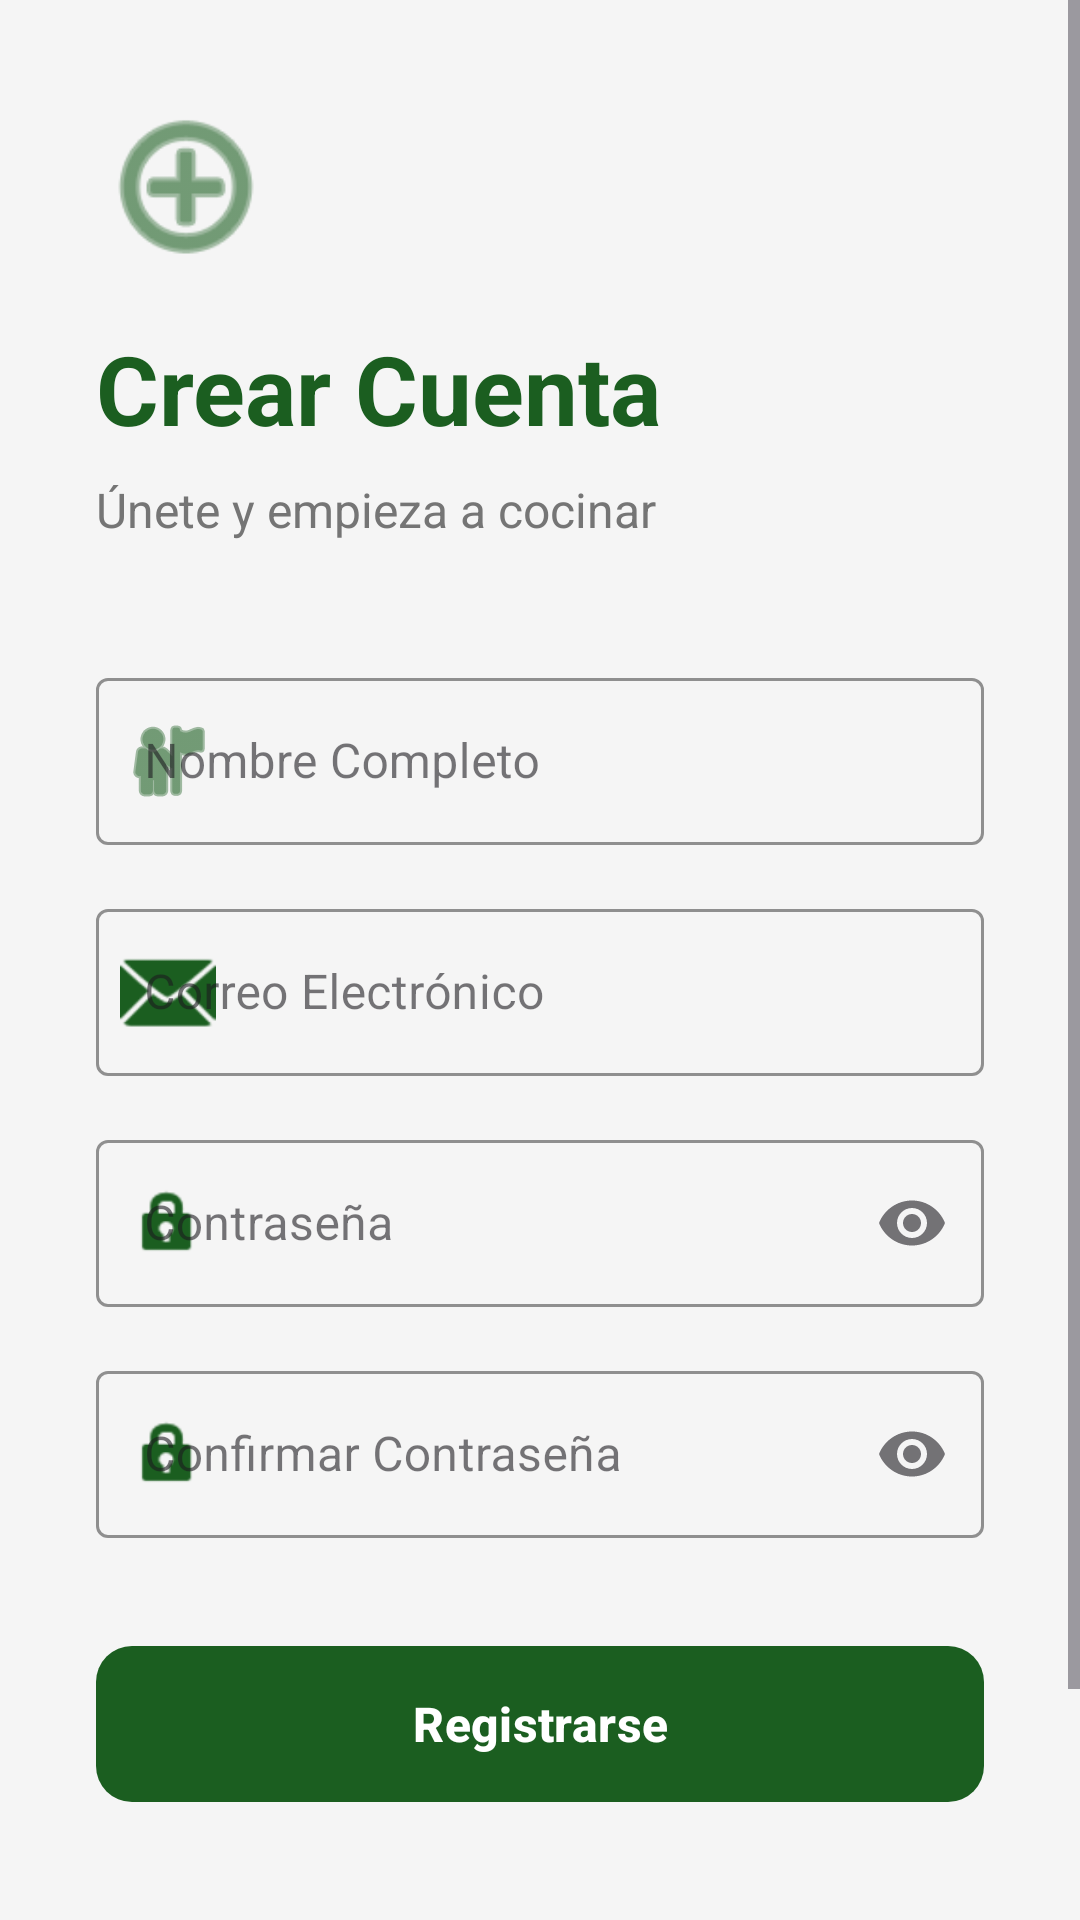

This screen was rendered from an Android layout file. Write that file and the resources it references.
<!-- AndroidManifest.xml: application theme Theme.Bibliotecadigital -->
<!-- res/layout/activity_register.xml -->
<?xml version="1.0" encoding="utf-8"?>
<ScrollView xmlns:android="http://schemas.android.com/apk/res/android"
    xmlns:app="http://schemas.android.com/apk/res-auto"
    xmlns:tools="http://schemas.android.com/tools"
    android:layout_width="match_parent"
    android:layout_height="match_parent"
    android:background="#F5F5F5"
    android:fillViewport="true">

    <androidx.constraintlayout.widget.ConstraintLayout
        android:layout_width="match_parent"
        android:layout_height="wrap_content"
        android:padding="32dp">

        <ImageView
            android:id="@+id/iconHeader"
            android:layout_width="60dp"
            android:layout_height="60dp"
            android:src="@android:drawable/ic_menu_add"
            app:tint="#1B5E20"
            app:layout_constraintBottom_toTopOf="@+id/titleText"
            app:layout_constraintStart_toStartOf="parent"
            app:layout_constraintTop_toTopOf="parent"
            app:layout_constraintVertical_chainStyle="packed" />

        <TextView
            android:id="@+id/titleText"
            android:layout_width="wrap_content"
            android:layout_height="wrap_content"
            android:layout_marginTop="16dp"
            android:text="Crear Cuenta"
            android:textColor="#1B5E20"
            android:textSize="32sp"
            android:textStyle="bold"
            app:layout_constraintBottom_toTopOf="@+id/subtitleText"
            app:layout_constraintStart_toStartOf="parent"
            app:layout_constraintTop_toBottomOf="@+id/iconHeader" />

        <TextView
            android:id="@+id/subtitleText"
            android:layout_width="wrap_content"
            android:layout_height="wrap_content"
            android:layout_marginTop="8dp"
            android:layout_marginBottom="32dp"
            android:text="Únete y empieza a cocinar"
            android:textColor="#757575"
            android:textSize="16sp"
            app:layout_constraintBottom_toTopOf="@+id/nameInputLayout"
            app:layout_constraintStart_toStartOf="parent"
            app:layout_constraintTop_toBottomOf="@+id/titleText" />

        <com.google.android.material.textfield.TextInputLayout
            android:id="@+id/nameInputLayout"
            style="@style/Widget.MaterialComponents.TextInputLayout.OutlinedBox"
            android:layout_width="match_parent"
            android:layout_height="wrap_content"
            android:layout_marginTop="8dp"
            android:hint="Nombre Completo"
            app:boxStrokeColor="#1B5E20"
            app:boxStrokeWidthFocused="2dp"
            app:startIconDrawable="@android:drawable/ic_menu_myplaces"
            app:startIconTint="#1B5E20"
            app:layout_constraintBottom_toTopOf="@+id/emailInputLayout"
            app:layout_constraintTop_toBottomOf="@+id/subtitleText"
            app:layout_constraintVertical_chainStyle="packed">

            <com.google.android.material.textfield.TextInputEditText
                android:id="@+id/nombreEditText"
                android:layout_width="match_parent"
                android:layout_height="wrap_content"
                android:inputType="textPersonName"
                android:textColor="#212121" />
        </com.google.android.material.textfield.TextInputLayout>

        <com.google.android.material.textfield.TextInputLayout
            android:id="@+id/emailInputLayout"
            style="@style/Widget.MaterialComponents.TextInputLayout.OutlinedBox"
            android:layout_width="match_parent"
            android:layout_height="wrap_content"
            android:layout_marginTop="16dp"
            android:hint="Correo Electrónico"
            app:boxStrokeColor="#1B5E20"
            app:boxStrokeWidthFocused="2dp"
            app:startIconDrawable="@android:drawable/ic_dialog_email"
            app:startIconTint="#1B5E20"
            app:layout_constraintBottom_toTopOf="@+id/passwordInputLayout"
            app:layout_constraintTop_toBottomOf="@+id/nameInputLayout">

            <com.google.android.material.textfield.TextInputEditText
                android:id="@+id/emailEditText"
                android:layout_width="match_parent"
                android:layout_height="wrap_content"
                android:inputType="textEmailAddress"
                android:textColor="#212121" />
        </com.google.android.material.textfield.TextInputLayout>

        <com.google.android.material.textfield.TextInputLayout
            android:id="@+id/passwordInputLayout"
            style="@style/Widget.MaterialComponents.TextInputLayout.OutlinedBox"
            android:layout_width="match_parent"
            android:layout_height="wrap_content"
            android:layout_marginTop="16dp"
            android:hint="Contraseña"
            app:boxStrokeColor="#1B5E20"
            app:endIconMode="password_toggle"
            app:startIconDrawable="@android:drawable/ic_lock_idle_lock"
            app:startIconTint="#1B5E20"
            app:layout_constraintBottom_toTopOf="@+id/confirmPasswordInputLayout"
            app:layout_constraintTop_toBottomOf="@+id/emailInputLayout">

            <com.google.android.material.textfield.TextInputEditText
                android:id="@+id/passwordEditText"
                android:layout_width="match_parent"
                android:layout_height="wrap_content"
                android:inputType="textPassword"
                android:textColor="#212121" />
        </com.google.android.material.textfield.TextInputLayout>

        <com.google.android.material.textfield.TextInputLayout
            android:id="@+id/confirmPasswordInputLayout"
            style="@style/Widget.MaterialComponents.TextInputLayout.OutlinedBox"
            android:layout_width="match_parent"
            android:layout_height="wrap_content"
            android:layout_marginTop="16dp"
            android:hint="Confirmar Contraseña"
            app:boxStrokeColor="#1B5E20"
            app:endIconMode="password_toggle"
            app:startIconDrawable="@android:drawable/ic_lock_idle_lock"
            app:startIconTint="#1B5E20"
            app:layout_constraintBottom_toTopOf="@+id/registerButton"
            app:layout_constraintTop_toBottomOf="@+id/passwordInputLayout">

            <com.google.android.material.textfield.TextInputEditText
                android:id="@+id/confirmPasswordEditText"
                android:layout_width="match_parent"
                android:layout_height="wrap_content"
                android:inputType="textPassword"
                android:textColor="#212121" />
        </com.google.android.material.textfield.TextInputLayout>

        <com.google.android.material.button.MaterialButton
            android:id="@+id/registerButton"
            android:layout_width="match_parent"
            android:layout_height="60dp"
            android:layout_marginTop="32dp"
            android:text="Registrarse"
            android:textSize="16sp"
            android:textStyle="bold"
            app:backgroundTint="#1B5E20"
            app:cornerRadius="12dp"
            app:layout_constraintBottom_toTopOf="@+id/footerLayout"
            app:layout_constraintTop_toBottomOf="@+id/confirmPasswordInputLayout" />

        <LinearLayout
            android:id="@+id/footerLayout"
            android:layout_width="wrap_content"
            android:layout_height="wrap_content"
            android:layout_marginTop="24dp"
            android:orientation="horizontal"
            app:layout_constraintEnd_toEndOf="parent"
            app:layout_constraintStart_toStartOf="parent"
            app:layout_constraintTop_toBottomOf="@+id/registerButton">

            <TextView
                android:layout_width="wrap_content"
                android:layout_height="wrap_content"
                android:text="¿Ya tienes cuenta? "
                android:textColor="#757575" />

            <TextView
                android:id="@+id/backToLoginLink"
                android:layout_width="wrap_content"
                android:layout_height="wrap_content"
                android:padding="8dp"
                android:text="Volver a Iniciar Sesión"
                android:textColor="#1B5E20"
                android:textStyle="bold" />
        </LinearLayout>

        <Space
            android:layout_width="match_parent"
            android:layout_height="32dp"
            app:layout_constraintTop_toBottomOf="@+id/footerLayout"
            app:layout_constraintBottom_toBottomOf="parent"/>

    </androidx.constraintlayout.widget.ConstraintLayout>
</ScrollView>
<!-- resources referenced by this layout -->
<resources>
  <style name="Theme.Bibliotecadigital" parent="Base.Theme.Bibliotecadigital" />
  <style name="Base.Theme.Bibliotecadigital" parent="Theme.Material3.DayNight.NoActionBar">
          
          
      </style>
</resources>
